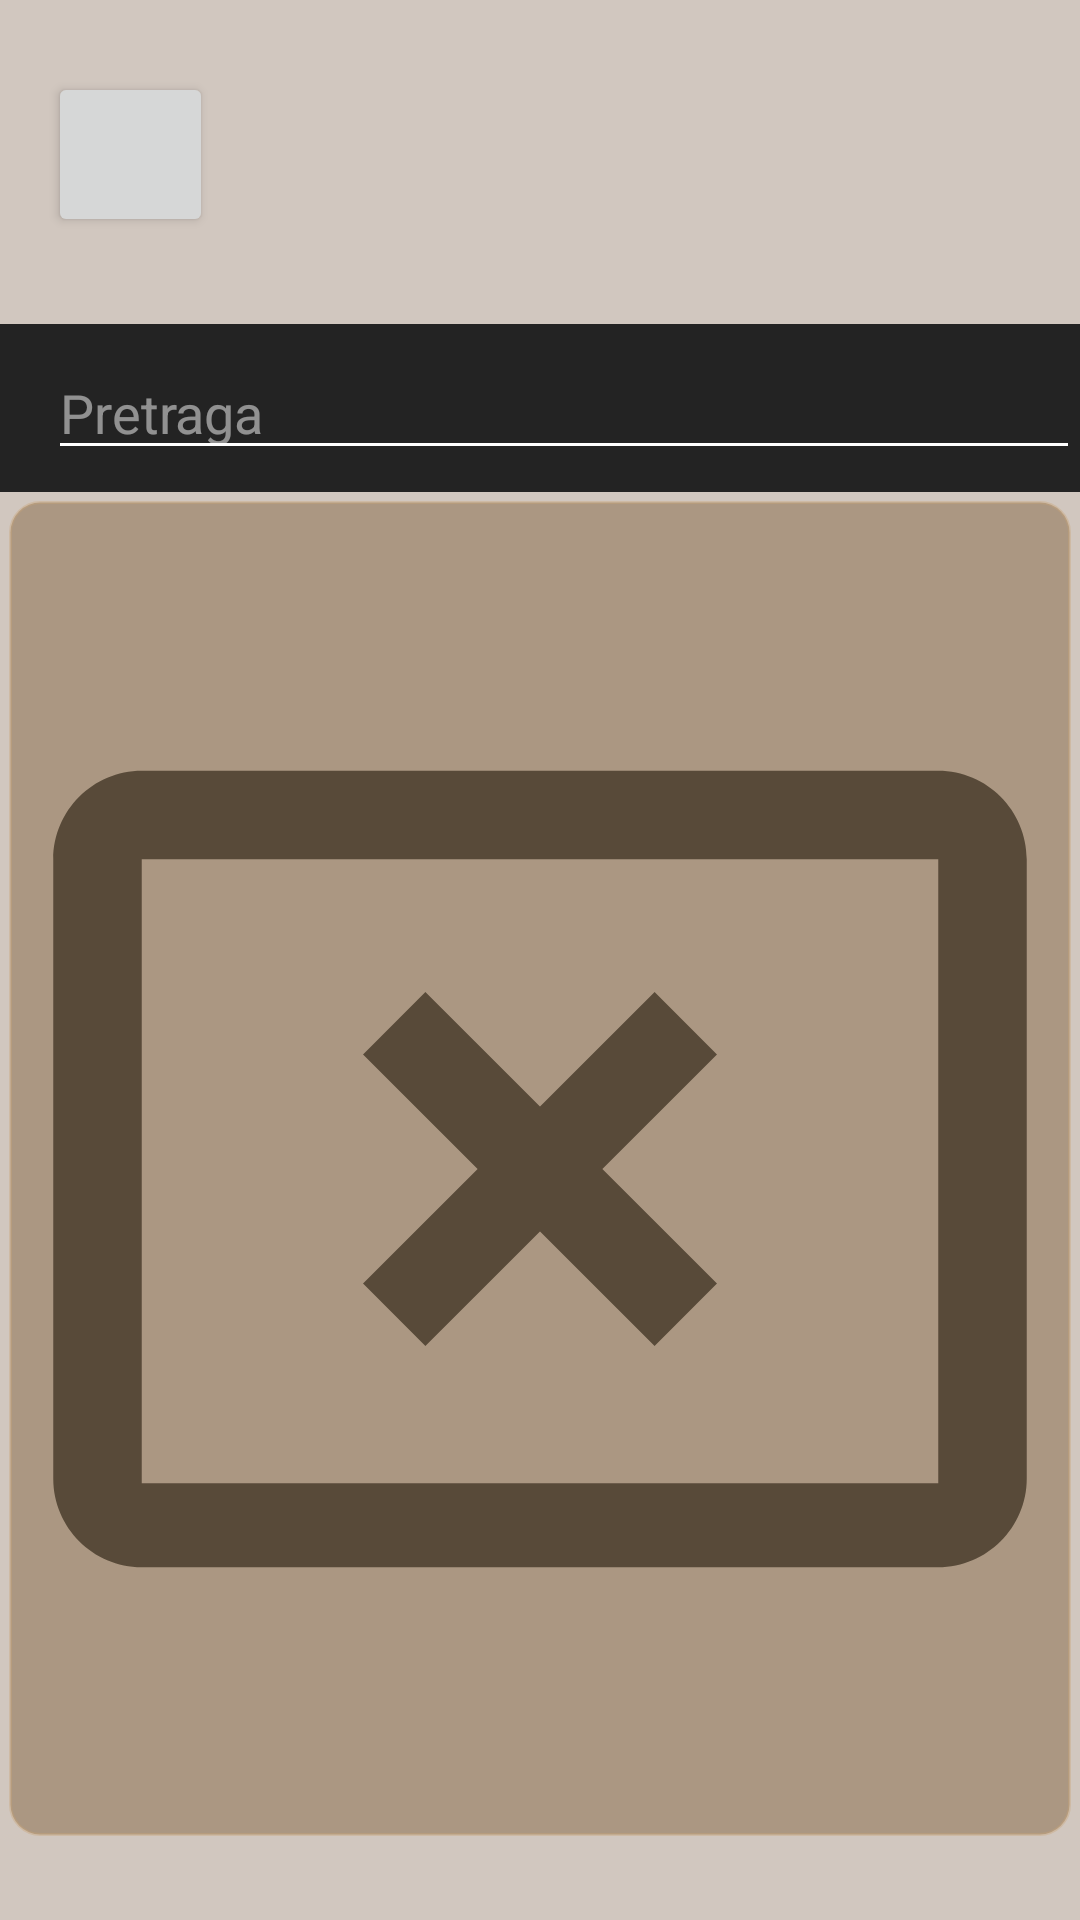

Layout XML and referenced resources for this Android screen:
<!-- AndroidManifest.xml: application theme Theme.Azil -->
<!-- res/layout/activity_backup_all_animals.xml -->
<?xml version="1.0" encoding="utf-8"?>
<androidx.constraintlayout.widget.ConstraintLayout xmlns:android="http://schemas.android.com/apk/res/android"
    xmlns:app="http://schemas.android.com/apk/res-auto"
    xmlns:tools="http://schemas.android.com/tools"
    android:layout_width="match_parent"
    android:layout_height="match_parent"
    android:background="#E8CDC2B9"
    tools:context=".Activities.BackupAllAnimalsActivity">

    <Button
        android:id="@+id/btnBack"
        android:layout_width="55dp"
        android:layout_height="55dp"
        android:layout_marginTop="24dp"
        android:layout_marginEnd="24dp"
        android:layout_marginStart="16dp"
        android:drawableEnd="@drawable/ic_back_white"
        app:layout_constraintStart_toStartOf="parent"
        app:layout_constraintTop_toTopOf="parent" />

    <androidx.appcompat.widget.Toolbar
        android:id="@+id/toolbar"
        android:layout_width="match_parent"
        android:layout_height="wrap_content"
        android:background="?attr/colorPrimary"
        android:minHeight="?attr/actionBarSize"
        android:theme="?attr/actionBarTheme"
        android:layout_marginTop="29dp"
        app:layout_constraintTop_toBottomOf="@id/btnBack"
        app:layout_constraintBottom_toTopOf="@+id/relativeLayoutMain"
        app:layout_constraintEnd_toEndOf="parent"
        app:layout_constraintStart_toStartOf="parent">

        <ImageView
            android:layout_width="wrap_content"
            android:layout_height="wrap_content"
            android:src="@drawable/ic_search_white" />

        <EditText
            android:id="@+id/search_allAnimalsB"
            android:layout_width="match_parent"
            android:layout_height="match_parent"
            android:hint="@string/helper_search"/>
    </androidx.appcompat.widget.Toolbar>

    <RelativeLayout
        android:id="@+id/relativeLayoutMain"
        android:layout_width="match_parent"
        android:layout_height="445dp"
        android:layout_margin="3dp"
        app:layout_constraintEnd_toEndOf="parent"
        app:layout_constraintHorizontal_bias="1.0"
        app:layout_constraintStart_toStartOf="parent"
        app:layout_constraintTop_toBottomOf="@+id/toolbar">

        <ImageView
            android:id="@+id/ivNoResult"
            android:layout_width="match_parent"
            android:layout_gravity="center"
            android:layout_height="match_parent"
            android:src="@drawable/ic_no_result" />

        <ScrollView
            android:id="@+id/scrollView"
            android:layout_width="match_parent"
            android:layout_height="match_parent"
            android:fillViewport="true"
            android:orientation="vertical"
            android:scrollbars="vertical"
            app:layout_constraintEnd_toEndOf="parent"
            app:layout_constraintStart_toStartOf="parent">

            <LinearLayout
                android:id="@+id/linearLayout"
                android:layout_width="match_parent"
                android:layout_height="wrap_content"
                android:background="@drawable/layout_bg"
                android:orientation="vertical"
                app:layout_constraintBottom_toBottomOf="parent"
                app:layout_constraintEnd_toEndOf="parent"
                app:layout_constraintStart_toStartOf="parent">

                <androidx.recyclerview.widget.RecyclerView
                    tools:listitem="@layout/animal_item"
                    android:id="@+id/rvAllAnimalsB"
                    android:layout_width="match_parent"
                    android:layout_height="match_parent" />
            </LinearLayout>
        </ScrollView>
    </RelativeLayout>
</androidx.constraintlayout.widget.ConstraintLayout>
<!-- res/layout/animal_item.xml (included above) -->
<?xml version="1.0" encoding="utf-8"?>
<LinearLayout xmlns:android="http://schemas.android.com/apk/res/android"
    xmlns:app="http://schemas.android.com/apk/res-auto"
    android:layout_width="match_parent"
    android:layout_height="wrap_content"
    android:padding="10dp"
    android:layout_centerVertical="true"
    android:background="@drawable/textlines"
    android:orientation="vertical">

    <LinearLayout
        android:id="@+id/linearLayout"
        android:layout_width="wrap_content"
        android:layout_height="wrap_content"
        android:orientation="horizontal">

        <FrameLayout
            android:layout_width="wrap_content"
            android:layout_height="wrap_content"
            android:layout_marginEnd="5dp">

            <ImageView
                android:scaleType="fitXY"
                android:layout_width="100dp"
                android:layout_height="100dp"
                android:id="@+id/imgZivotinja"
                app:srcCompat="@mipmap/ic_paw" />
        </FrameLayout>

        <RelativeLayout
            android:layout_width="wrap_content"
            android:layout_height="wrap_content"
            android:orientation="vertical">

            <ImageView
                android:id="@+id/imageButtonAdopt"
                android:layout_width="wrap_content"
                android:layout_height="wrap_content"
                android:layout_alignParentEnd="true"
                android:backgroundTint="@android:color/transparent"
                android:src="@drawable/ic_adopt" />

            <TextView
                android:id="@+id/tvImeZivotinje"
                android:layout_width="match_parent"
                android:layout_height="wrap_content"
                android:layout_alignParentTop="true"
                android:gravity="center"
                android:text="@string/holder_Ime"
                android:textSize="18sp"
                android:textStyle="bold" />

            <TextView
                android:id="@+id/tvPasminaZivotinje"
                android:layout_width="match_parent"
                android:layout_height="wrap_content"
                android:layout_below="@id/tvImeZivotinje"
                android:gravity="center"
                android:text="@string/holder_Pasmina"
                android:textSize="16sp" />

            <TextView
                android:id="@+id/tvLokacijaZivotinje"
                android:layout_width="match_parent"
                android:layout_height="wrap_content"
                android:layout_below="@id/tvPasminaZivotinje"
                android:gravity="center"
                android:text="@string/holder_Lokacija"
                android:textSize="14sp"
                android:textStyle="italic" />

            <TextView
                android:id="@+id/tvMjesecZivotinje"
                android:layout_width="match_parent"
                android:layout_height="wrap_content"
                android:layout_below="@id/tvLokacijaZivotinje"
                android:gravity="center"
                android:text="@string/holder_Mjesec"
                android:textSize="14sp"
                android:textStyle="italic" />
        </RelativeLayout>
    </LinearLayout>

    <TextView
        android:id="@+id/tvOpisZivotinje"
        android:layout_width="match_parent"
        android:layout_height="wrap_content"
        android:gravity="center_horizontal|center|center_vertical"
        android:padding="5dp"
        android:text="@string/holder_Opis" />
</LinearLayout>
<!-- resources referenced by this layout -->
<resources>
  <!-- drawable ic_adopt: vector/xml drawable (drawable, 3160 chars, omitted) -->
  <!-- drawable ic_no_result (drawable) -->
  <vector android:height="24dp" android:tint="#3C3C3C"
      android:viewportHeight="24" android:viewportWidth="24"
      android:width="24dp" xmlns:android="http://schemas.android.com/apk/res/android">
      <path android:fillColor="@android:color/white" android:pathData="M21,19.1H3V5h18v14.1zM21,3H3c-1.1,0 -2,0.9 -2,2v14c0,1.1 0.9,2 2,2h18c1.1,0 2,-0.9 2,-2V5c0,-1.1 -0.9,-2 -2,-2z"/>
      <path android:fillColor="@android:color/white" android:pathData="M14.59,8L12,10.59 9.41,8 8,9.41 10.59,12 8,14.59 9.41,16 12,13.41 14.59,16 16,14.59 13.41,12 16,9.41z"/>
  </vector>
  <!-- drawable layout_bg (drawable) -->
  <?xml version="1.0" encoding="utf-8"?>
  <shape xmlns:android="http://schemas.android.com/apk/res/android">
      <solid android:color="#727C5D37"/>
      <stroke android:width="1dp" android:color="#5EC8A376" />
      <corners android:radius="10dp"/>
      <padding android:left="0dp" android:top="0dp" android:right="0dp" android:bottom="0dp" />
  </shape>
  <!-- drawable textlines (drawable) -->
  <?xml version="1.0" encoding="utf-8"?>
  <layer-list xmlns:android="http://schemas.android.com/apk/res/android">
      <item>
          <shape android:shape="rectangle">
              <corners android:radius="10dp"/>
              <solid android:color="#12B5B5B5" />
          </shape>
      </item>
  
      <item android:top="-2dp" android:right="-2dp" android:left="-2dp">
          <shape>
              <corners android:radius="10dp"/>
              <solid android:color="@android:color/transparent" />
              <stroke
                  android:dashGap="10px"
                  android:dashWidth="10px"
                  android:width="1dp"
                  android:color="#2B1800" />
          </shape>
      </item>
  </layer-list>
  <!-- mipmap ic_paw: png bitmap (mipmap-hdpi, 2113 bytes) -->
  <string name="helper_search">Pretraga</string>
  <string name="holder_Ime">_Ime životinje_</string>
  <string name="holder_Lokacija">_Lokacija životinje_</string>
  <string name="holder_Mjesec">_Mjesec pronalaska životinje_</string>
  <string name="holder_Opis">_Opis životinje_</string>
  <string name="holder_Pasmina">_Pasmina životinje_</string>
  <style name="Theme.Azil" parent="Theme.MaterialComponents.DayNight.DarkActionBar">
          <item name="android:windowSoftInputMode">stateHidden</item>
          
          <item name="colorPrimary">@color/grey</item>
          <item name="colorPrimaryVariant">@color/black</item>
          <item name="colorOnPrimary">@color/white</item>
          
          <item name="colorSecondary">@color/white</item>
          <item name="colorSecondaryVariant">@color/grey</item>
          <item name="colorOnSecondary">@color/black</item>
          
          <item name="android:statusBarColor" tools:targetApi="l">?attr/colorPrimaryVariant</item>
          
          <item name="windowNoTitle">true</item>
      </style>
  <color name="grey">#232323</color>
  <color name="black">#FF000000</color>
  <color name="white">#FFFFFFFF</color>
</resources>
